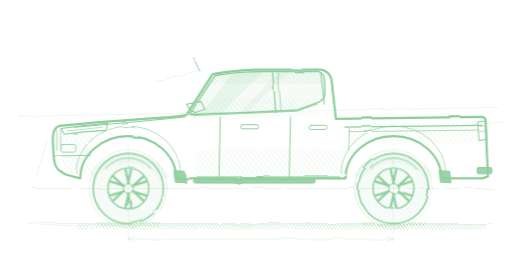
t = 0.00 s
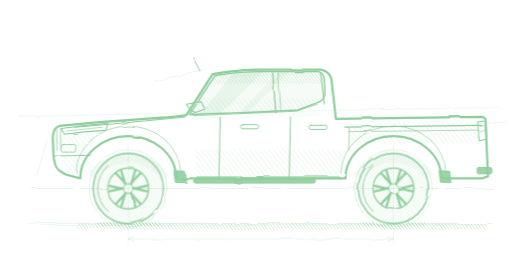
t = 0.26 s
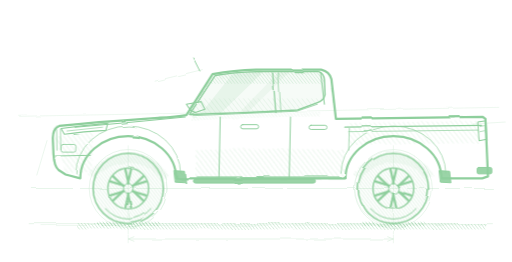
t = 0.53 s
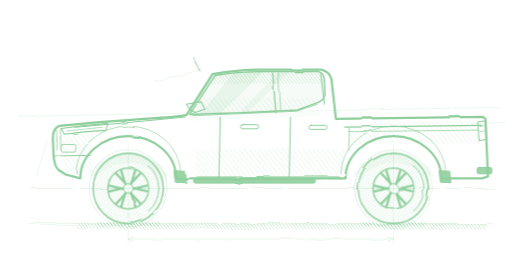
t = 0.79 s

The animated SVG that drew these frames (rendered in a browser with its animation timeline set to each time). Animation: 1 CSS @keyframes rule; one cycle of 1.05 s, repeats indefinitely.

<svg color="#8FCF9D" xmlns="http://www.w3.org/2000/svg" width="1600" height="820" viewBox="0 0 1600 820">
<style>
  @keyframes h06spin { to { transform: rotate(-360deg); } }
  .h06w { transform-box: view-box; animation: h06spin 1.05s linear infinite; }
  @media (prefers-reduced-motion: reduce) { .h06w { animation: none; } }
</style>

<defs>
  <filter id="rgh" x="-5%" y="-5%" width="110%" height="110%">
    <feTurbulence type="fractalNoise" baseFrequency="0.011 0.017" numOctaves="2" seed="43" result="n"></feTurbulence>
    <feDisplacementMap in="SourceGraphic" in2="n" scale="7"></feDisplacementMap>
  </filter>
  <filter id="rgh2" x="-5%" y="-5%" width="110%" height="110%">
    <feTurbulence type="fractalNoise" baseFrequency="0.013 0.019" numOctaves="2" seed="47" result="n"></feTurbulence>
    <feDisplacementMap in="SourceGraphic" in2="n" scale="10"></feDisplacementMap>
  </filter>
  <filter id="rgh3" x="-5%" y="-5%" width="110%" height="110%">
    <feTurbulence type="fractalNoise" baseFrequency="0.009 0.014" numOctaves="2" seed="67" result="n"></feTurbulence>
    <feDisplacementMap in="SourceGraphic" in2="n" scale="5"></feDisplacementMap>
  </filter>
  <pattern id="hL" width="12" height="12" patternUnits="userSpaceOnUse" patternTransform="rotate(-38)">
    <line x1="0" y1="0" x2="0" y2="12" stroke="currentColor" stroke-width="2"></line>
  </pattern>
  <pattern id="hD" width="8" height="8" patternUnits="userSpaceOnUse" patternTransform="rotate(-38)">
    <line x1="0" y1="0" x2="0" y2="8" stroke="currentColor" stroke-width="2.6"></line>
  </pattern>
  <clipPath id="glassClip">
    <path d="M 592 358 L 672 236 Q 730 226 800 224 L 996 224 Q 1012 228 1014 250 L 1016 296 Q 1012 316 990 322 L 930 344 Q 760 354 592 358 Z"></path>
  </clipPath>
  <g id="wheel">
    <circle r="110" fill="url(#hD)" fill-opacity="0.5"></circle>
    <circle r="110" fill="none" stroke="currentColor" stroke-width="5"></circle>
    <path d="M -72 -62 A 94 94 0 0 1 72 -62" fill="none" stroke="currentColor" stroke-width="3"></path>
    <circle r="64" fill="none" stroke="currentColor" stroke-width="4.5"></circle>
    <g stroke="currentColor" stroke-width="7" stroke-linecap="round">
      <g id="spk"><path d="M 14 -9 L 56 -22 M 14 9 L 56 22" fill="none"></path></g>
      <use href="#spk" transform="rotate(60)"></use>
      <use href="#spk" transform="rotate(120)"></use>
      <use href="#spk" transform="rotate(180)"></use>
      <use href="#spk" transform="rotate(240)"></use>
      <use href="#spk" transform="rotate(300)"></use>
    </g>
    <circle r="15" fill="none" stroke="currentColor" stroke-width="3"></circle>
  </g>
</defs>


<g stroke="currentColor" stroke-width="2" fill="none" opacity="0.34" filter="url(#rgh2)" stroke-linecap="round">
  <line x1="100" y1="590" x2="1540" y2="590"></line>
  <line x1="90" y1="700" x2="1540" y2="700"></line>
  <line x1="130" y1="706" x2="1500" y2="703" stroke-width="1.4"></line>
  <circle cx="400" cy="590" r="122" stroke-width="1.8"></circle>
  <circle cx="406" cy="592" r="115" stroke-width="1.2"></circle>
  <circle cx="1230" cy="590" r="122" stroke-width="1.8"></circle>
  <circle cx="1224" cy="588" r="115" stroke-width="1.2"></circle>
  <line x1="400" y1="456" x2="400" y2="732" stroke-width="1.4"></line>
  <line x1="1230" y1="456" x2="1230" y2="732" stroke-width="1.4"></line>
  <line x1="60" y1="364" x2="1560" y2="336" stroke-width="1.4"></line>
  <line x1="632" y1="218" x2="484" y2="254" stroke-width="1.6"></line>
  <line x1="1480" y1="388" x2="1580" y2="382" stroke-width="1.6"></line>
  <line x1="146" y1="440" x2="114" y2="548" stroke-width="1.6"></line>
  <line x1="400" y1="748" x2="1230" y2="748"></line>
  <path d="M 418 741 L 400 748 L 418 755"></path>
  <path d="M 1212 741 L 1230 748 L 1212 755"></path>
  <line x1="400" y1="736" x2="400" y2="760" stroke-width="1.4"></line>
  <line x1="1230" y1="736" x2="1230" y2="760" stroke-width="1.4"></line>
</g>


<g filter="url(#rgh2)">
  <rect x="240" y="698" width="1280" height="20" fill="url(#hD)" opacity="0.7"></rect>
  <rect x="302" y="694" width="196" height="14" fill="url(#hD)" opacity="0.9"></rect>
  <rect x="1132" y="694" width="196" height="14" fill="url(#hD)" opacity="0.9"></rect>
</g>


<g filter="url(#rgh3)">
  <path d="M 204 546 L 182 532 Q 168 520 166 482 L 164 432 Q 164 402 184 394 Q 300 382 450 372 Q 545 366 582 360 L 664 232 Q 730 220 800 218 L 1004 218 Q 1030 224 1036 248 L 1050 372 L 1510 366 L 1518 372 L 1526 552 L 1508 558 L 1380 558 A 150 132 0 0 0 1080 558 L 550 558 A 150 132 0 0 0 250 558 Z" fill="none"></path>
</g>


<g filter="url(#rgh3)">
  <path d="M 592 358 L 672 236 Q 730 226 800 224 L 996 224 Q 1012 228 1014 250 L 1016 296 Q 1012 316 990 322 L 930 344 Q 760 354 592 358 Z" fill="currentColor" opacity="0.08"></path>
  <g clip-path="url(#glassClip)">
    <rect x="582" y="212" width="470" height="50" fill="url(#hD)" opacity="0.5"></rect>
    <path d="M 742 212 L 836 212 L 682 362 L 622 362 Z" fill="currentColor" opacity="0.14"></path>
    <path d="M 884 212 L 918 212 L 764 362 L 738 362 Z" fill="currentColor" opacity="0.1"></path>
    <rect x="582" y="308" width="470" height="54" fill="url(#hL)" opacity="0.4"></rect>
  </g>
</g>


<g filter="url(#rgh2)">
  <path d="M 610 558 L 610 470 Q 800 462 1076 468 L 1076 558 Z" fill="url(#hL)" opacity="0.5"></path>
  <path d="M 170 428 L 290 414 L 286 538 L 204 542 Z" fill="url(#hL)" opacity="0.55"></path>
  <path d="M 1086 384 L 1504 378 L 1502 448 L 1090 454 Z" fill="url(#hL)" opacity="0.45"></path>
  <path d="M 598 364 Q 760 352 1000 350 L 1000 364 Q 760 366 598 378 Z" fill="url(#hD)" opacity="0.32"></path>
  <path d="M 686 236 Q 800 222 1000 222 L 1002 234 Q 800 234 690 248 Z" fill="url(#hL)" opacity="0.35"></path>
  <path d="M 286 554 A 130 114 0 0 1 514 554" fill="none" stroke="url(#hD)" stroke-width="30" opacity="0.55"></path>
  <path d="M 1116 554 A 130 114 0 0 1 1344 554" fill="none" stroke="url(#hD)" stroke-width="30" opacity="0.55"></path>
  <line x1="614" y1="556" x2="1078" y2="556" stroke="currentColor" stroke-width="10" opacity="0.6"></line>
</g>


<g filter="url(#rgh)">
  <g class="h06w" style="transform-origin:400px 590px"><use href="#wheel" transform="translate(400,590)"></use></g>
  <g class="h06w" style="transform-origin:1230px 590px"><use href="#wheel" transform="translate(1230,590)"></use></g>
</g>


<g stroke="currentColor" fill="none" stroke-linecap="round" stroke-linejoin="round" filter="url(#rgh)">
  <path d="M 204 546 L 182 532 Q 168 520 166 482 L 164 432 Q 164 402 184 394 Q 300 382 450 372 Q 545 366 582 360 L 664 232 Q 730 220 800 218 L 1004 218 Q 1030 224 1036 248 L 1050 372 L 1510 366 L 1518 372 L 1526 552 L 1508 558 L 1380 558 A 150 132 0 0 0 1080 558 L 550 558 A 150 132 0 0 0 250 558 Z" stroke-width="7"></path>
  <path d="M 592 358 L 672 236 Q 730 226 800 224 L 996 224 Q 1012 228 1014 250 L 1016 296 Q 1012 316 990 322 L 930 344 Q 760 354 592 358 Z" stroke-width="4.5"></path>
  <path d="M 602 362 L 928 348 L 992 326" stroke-width="2.6"></path>
  <line x1="852" y1="228" x2="862" y2="352" stroke-width="4"></line>
  <line x1="870" y1="228" x2="878" y2="350" stroke-width="2.4"></line>
  <line x1="1002" y1="226" x2="1014" y2="326" stroke-width="3.5"></line>
  <path d="M 624 222 L 602 178" stroke-width="3"></path>
  <path d="M 234 398 Q 420 382 578 366" stroke-width="3.5"></path>
  <path d="M 190 402 Q 260 392 336 386 L 330 408 Q 258 412 200 420 Z" stroke-width="3.5" fill="none"></path>
  <path d="M 208 410 L 320 398" stroke-width="2"></path>
  <path d="M 176 406 L 177 470 M 188 404 L 189 468" stroke-width="2.4"></path>
  <path d="M 172 488 L 282 486" stroke-width="3"></path>
  <rect x="190" y="452" width="46" height="24" rx="6" stroke-width="2.6"></rect>
  <path d="M 688 366 L 684 554" stroke-width="3.2"></path>
  <path d="M 908 366 L 904 554" stroke-width="3.2"></path>
  <rect x="752" y="390" width="56" height="13" rx="6" stroke-width="3"></rect>
  <rect x="966" y="392" width="56" height="13" rx="6" stroke-width="3"></rect>
  <path d="M 594 344 L 582 326 L 628 318 L 640 342 L 610 352 Z" stroke-width="3.5" fill="none"></path>
  <path d="M 606 352 L 596 360" stroke-width="3"></path>
  <rect x="604" y="560" width="382" height="13" rx="7" stroke-width="3" fill="currentColor" fill-opacity="0.9"></rect>
  
  <path d="M 1078 398 L 1506 392" stroke-width="4"></path>
  <path d="M 1090 412 L 1496 407" stroke-width="2.2"></path>
  <path d="M 1092 402 L 1090 470" stroke-width="2.4"></path>
  
  <path d="M 1494 382 L 1520 378 L 1522 436 L 1498 440 Z" stroke-width="3.2" fill="none"></path>
  <path d="M 1501 396 L 1515 393 M 1501 412 L 1515 409" stroke-width="2"></path>
  <rect x="1492" y="524" width="46" height="20" rx="5" stroke-width="3" fill="currentColor" fill-opacity="0.9"></rect>
  
  <path d="M 544 534 L 576 536 L 580 572 L 548 570 Z" stroke-width="3" fill="currentColor" fill-opacity="0.9"></path>
  <path d="M 1374 534 L 1406 536 L 1410 572 L 1378 570 Z" stroke-width="3" fill="currentColor" fill-opacity="0.9"></path>
  
  <path d="M 236 542 A 160 144 0 0 1 564 542" stroke-width="3" opacity="0.7"></path>
  <path d="M 1066 542 A 160 144 0 0 1 1394 542" stroke-width="3" opacity="0.7"></path>
</g>


<g stroke="currentColor" fill="none" stroke-linecap="round" opacity="0.45" filter="url(#rgh2)">
  <path d="M 204 546 L 182 532 Q 168 520 166 482 L 164 432 Q 164 402 184 394 Q 300 382 450 372 Q 545 366 582 360 L 664 232 Q 730 220 800 218 L 1004 218 Q 1030 224 1036 248 L 1050 372 L 1510 366 L 1518 372 L 1526 552" stroke-width="2.2"></path>
  <path d="M 592 358 L 672 236 Q 730 226 800 224 L 996 224" stroke-width="1.8"></path>
</g>
</svg>
